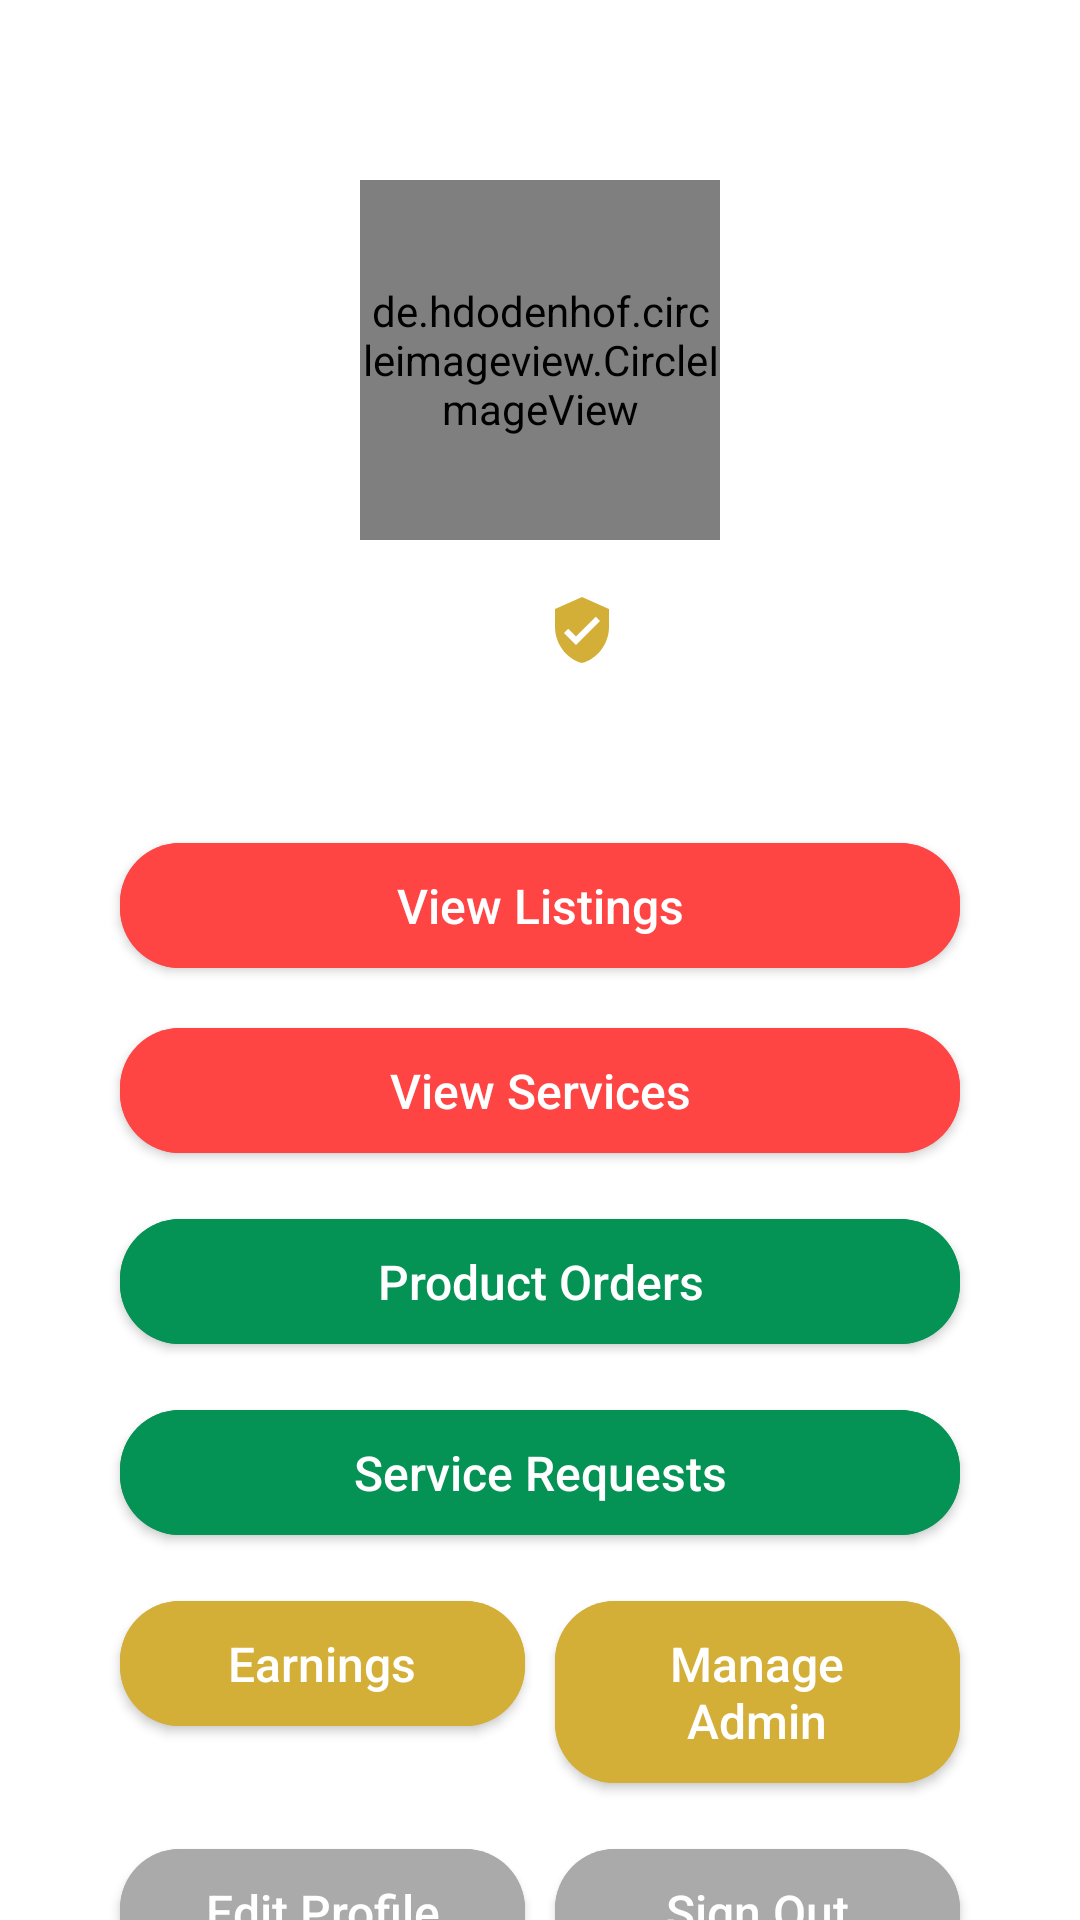

The Android layout XML behind this screen, and the referenced resources:
<!-- AndroidManifest.xml: application theme AppTheme -->
<!-- res/layout/activity_profile.xml -->
<?xml version="1.0" encoding="utf-8"?>
<androidx.constraintlayout.widget.ConstraintLayout xmlns:android="http://schemas.android.com/apk/res/android"
    xmlns:app="http://schemas.android.com/apk/res-auto"
    xmlns:tools="http://schemas.android.com/tools"
    android:layout_width="match_parent"
    android:layout_height="match_parent"
    tools:context=".ProfileActivity">

    <de.hdodenhof.circleimageview.CircleImageView
        android:id="@+id/imgDp"
        android:layout_width="120dp"
        android:layout_height="120dp"
        android:layout_marginTop="60dp"
        android:src="@drawable/ic_account_circle_64"
        app:layout_constraintTop_toTopOf="parent"
        app:layout_constraintStart_toStartOf="parent"
        app:layout_constraintEnd_toEndOf="parent"
        tools:ignore="VectorDrawableCompat" />

    <TextView
        android:id="@+id/txtName"
        android:layout_width="wrap_content"
        android:layout_height="wrap_content"
        android:layout_marginTop="10dp"
        android:textSize="26sp"
        android:textAppearance="@style/TextAppearance.AppCompat.Body2"
        android:textColor="@color/colorPrimaryDark"
        app:layout_constraintTop_toBottomOf="@id/imgDp"
        app:layout_constraintEnd_toEndOf="parent"
        app:layout_constraintStart_toStartOf="parent" />

    <ImageView
        android:layout_width="wrap_content"
        android:layout_height="wrap_content"
        android:layout_marginTop="5dp"
        android:layout_marginLeft="2dp"
        app:srcCompat="@drawable/ic_verified_user_24"
        app:layout_constraintStart_toEndOf="@id/txtName"
        app:layout_constraintTop_toTopOf="@id/txtName"
        app:layout_constraintBottom_toBottomOf="@id/txtName"/>

    <com.google.android.material.button.MaterialButton
        android:id="@+id/btnViewProducts"
        android:layout_width="0dp"
        android:layout_height="wrap_content"
        android:onClick="openCategory"
        android:textSize="16sp"
        android:textAppearance="@style/TextAppearance.AppCompat.Body2"
        android:text="View Listings"
        android:paddingTop="@dimen/btn_padding"
        android:paddingBottom="@dimen/btn_padding"
        android:textAllCaps="false"
        app:cornerRadius="20dp"
        android:layout_marginTop="50dp"
        android:layout_marginStart="40dp"
        android:layout_marginEnd="40dp"
        android:textColor="@android:color/white"
        android:backgroundTint="@android:color/holo_red_light"
        app:layout_constraintTop_toBottomOf="@id/txtName"
        app:layout_constraintStart_toStartOf="parent"
        app:layout_constraintEnd_toEndOf="parent"/>

    <com.google.android.material.button.MaterialButton
        android:id="@+id/btnViewServices"
        android:layout_width="match_parent"
        android:layout_height="wrap_content"
        android:onClick="openCategory"
        android:layout_marginStart="40dp"
        android:layout_marginTop="8dp"
        android:layout_marginEnd="40dp"
        android:backgroundTint="@android:color/holo_red_light"
        android:paddingTop="@dimen/btn_padding"
        android:paddingBottom="@dimen/btn_padding"
        android:text="View Services"
        android:textAllCaps="false"
        android:textAppearance="@style/TextAppearance.AppCompat.Body2"
        android:textColor="@android:color/white"
        android:textSize="16sp"
        app:cornerRadius="20dp"
        app:layout_constraintEnd_toEndOf="parent"
        app:layout_constraintHorizontal_bias="0.0"
        app:layout_constraintStart_toStartOf="parent"
        app:layout_constraintTop_toBottomOf="@id/btnViewProducts" />

    <com.google.android.material.button.MaterialButton
        android:id="@+id/btnOrders"
        android:layout_width="match_parent"
        android:layout_height="wrap_content"
        android:onClick="openProductOrders"
        android:textSize="16sp"
        android:textAppearance="@style/TextAppearance.AppCompat.Body2"
        android:text="Product Orders"
        android:paddingTop="@dimen/btn_padding"
        android:paddingBottom="@dimen/btn_padding"
        android:textAllCaps="false"
        app:cornerRadius="20dp"
        android:layout_marginTop="10dp"
        android:layout_marginStart="40dp"
        android:layout_marginEnd="40dp"
        android:textColor="@android:color/white"
        android:backgroundTint="#049255"
        app:layout_constraintTop_toBottomOf="@id/btnViewServices"
        app:layout_constraintStart_toStartOf="parent"
        app:layout_constraintEnd_toEndOf="parent"/>

    <com.google.android.material.button.MaterialButton
        android:id="@+id/btnRequests"
        android:layout_width="match_parent"
        android:layout_height="wrap_content"
        android:onClick="openServiceRequests"
        android:textSize="16sp"
        android:textAppearance="@style/TextAppearance.AppCompat.Body2"
        android:text="Service Requests"
        android:paddingTop="@dimen/btn_padding"
        android:paddingBottom="@dimen/btn_padding"
        android:textAllCaps="false"
        app:cornerRadius="20dp"
        android:layout_marginTop="10dp"
        android:layout_marginStart="40dp"
        android:layout_marginEnd="40dp"
        android:textColor="@android:color/white"
        android:backgroundTint="#049255"
        app:layout_constraintTop_toBottomOf="@id/btnOrders"
        app:layout_constraintStart_toStartOf="parent"
        app:layout_constraintEnd_toEndOf="parent"/>
    <com.google.android.material.button.MaterialButton
        android:id="@+id/btnRevenue"
        android:layout_width="0dp"
        android:layout_height="wrap_content"
        android:onClick="seeRevenue"
        android:textSize="16sp"
        android:textAppearance="@style/TextAppearance.AppCompat.Body2"
        android:text="Earnings"
        android:paddingTop="@dimen/btn_padding"
        android:paddingBottom="@dimen/btn_padding"
        android:textAllCaps="false"
        app:cornerRadius="20dp"
        android:layout_marginTop="10dp"
        android:layout_marginStart="40dp"
        android:textColor="@android:color/white"
        android:backgroundTint="#D4AF37"
        app:layout_constraintTop_toBottomOf="@id/btnRequests"
        app:layout_constraintStart_toStartOf="parent"
        app:layout_constraintEnd_toStartOf="@id/btnManageAdmin"
        android:layout_marginLeft="40dp" />
    <com.google.android.material.button.MaterialButton
        android:id="@+id/btnManageAdmin"
        android:layout_width="0dp"
        android:layout_height="wrap_content"
        android:onClick="openAdminManager"
        android:textSize="16sp"
        android:textAppearance="@style/TextAppearance.AppCompat.Body2"
        android:text="Manage Admin"
        android:paddingTop="@dimen/btn_padding"
        android:paddingBottom="@dimen/btn_padding"
        android:textAllCaps="false"
        app:cornerRadius="20dp"
        android:layout_marginStart="10dp"
        android:layout_marginTop="10dp"
        android:layout_marginEnd="40dp"
        android:textColor="@android:color/white"
        android:backgroundTint="#D4AF37"
        app:layout_constraintTop_toBottomOf="@id/btnRequests"
        app:layout_constraintStart_toEndOf="@id/btnRevenue"
        app:layout_constraintEnd_toEndOf="parent"
        android:layout_marginRight="40dp"
        android:layout_marginLeft="10dp" />
    <com.google.android.material.button.MaterialButton
        android:id="@+id/btnEditProfile"
        android:layout_width="0dp"
        android:layout_height="wrap_content"
        android:onClick="editProfile"
        android:textSize="16sp"
        android:textAppearance="@style/TextAppearance.AppCompat.Body2"
        android:text="Edit Profile"
        android:paddingTop="@dimen/btn_padding"
        android:paddingBottom="@dimen/btn_padding"
        android:textAllCaps="false"
        app:cornerRadius="20dp"
        android:layout_marginTop="10dp"
        android:layout_marginStart="40dp"
        android:textColor="@android:color/white"
        android:backgroundTint="@android:color/darker_gray"
        app:layout_constraintTop_toBottomOf="@id/btnManageAdmin"
        app:layout_constraintStart_toStartOf="parent"
        app:layout_constraintEnd_toStartOf="@id/btnSignout"
        android:layout_marginLeft="40dp" />
    <com.google.android.material.button.MaterialButton
        android:id="@+id/btnSignout"
        android:layout_width="0dp"
        android:layout_height="wrap_content"
        android:onClick="signOut"
        android:textSize="16sp"
        android:textAppearance="@style/TextAppearance.AppCompat.Body2"
        android:text="Sign Out"
        android:paddingTop="@dimen/btn_padding"
        android:paddingBottom="@dimen/btn_padding"
        android:textAllCaps="false"
        app:cornerRadius="20dp"
        android:layout_marginStart="10dp"
        android:layout_marginEnd="40dp"
        android:textColor="@android:color/white"
        android:backgroundTint="@android:color/darker_gray"
        app:layout_constraintTop_toTopOf="@id/btnEditProfile"
        app:layout_constraintStart_toEndOf="@id/btnEditProfile"
        app:layout_constraintEnd_toEndOf="parent"
        android:layout_marginLeft="10dp"
        android:layout_marginRight="40dp" />
</androidx.constraintlayout.widget.ConstraintLayout>
<!-- resources referenced by this layout -->
<resources>
  <color name="colorPrimaryDark">#047041</color>
  <dimen name="btn_padding">10dp</dimen>
  <!-- drawable ic_verified_user_24 (drawable) -->
  <vector android:height="24dp" android:tint="#D4AF37"
      android:viewportHeight="24" android:viewportWidth="24"
      android:width="24dp" xmlns:android="http://schemas.android.com/apk/res/android">
      <path android:fillColor="@android:color/white" android:pathData="M12,1L3,5v6c0,5.55 3.84,10.74 9,12 5.16,-1.26 9,-6.45 9,-12L21,5l-9,-4zM10,17l-4,-4 1.41,-1.41L10,14.17l6.59,-6.59L18,9l-8,8z"/>
  </vector>
  <style name="AppTheme" parent="Theme.MaterialComponents.Light.DarkActionBar">
          
          <item name="colorPrimary">@color/colorPrimary</item>
          <item name="colorPrimaryDark">@color/colorPrimaryDark</item>
          <item name="colorAccent">@color/colorAccent</item>
          <item name="bottomSheetDialogTheme">@style/CustomButtomSheetDialogTheme</item>
      </style>
  <color name="colorPrimary">#049255</color>
  <color name="colorAccent">#D81B60</color>
  <style name="CustomButtomSheetDialogTheme" parent="Theme.MaterialComponents.Light.BottomSheetDialog">
          <item name="bottomSheetStyle">@style/CustomButtomSheetStyle</item>
      </style>
  <style name="CustomButtomSheetStyle" parent="Widget.Design.BottomSheet.Modal">
          <item name="android:background">@android:color/transparent</item>
      </style>
</resources>
